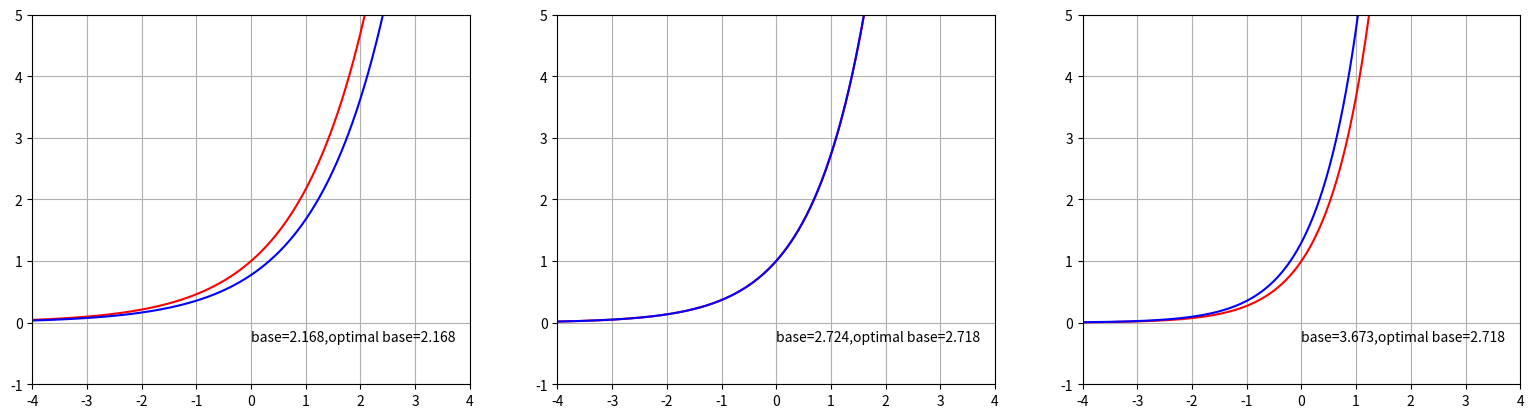

This figure's Python source:
import numpy as np
import matplotlib.pyplot as plt

example=[2.168,2.724,3.673]
xmin=-4.0
xmax=4.0
x=np.arange(xmin,xmax,0.01)
n=0
emin=1.0
o=2.0
plt.figure(figsize=(6.4*len(example),4.8))

for a in [a*0.001 for a in range(2000,4000,1)]:
    da=np.log(a)
    if (da-1)**2<emin:
        emin=(da-1)**2
        o=a
    if n>=len(example):
        continue
    if a==example[n]:
        n+=1
        plt.subplot(1,len(example),n)
        plt.plot(x,a**x,'r')
        plt.plot(x,(a**x)*da,'b')
        plt.xlim(-4,4)
        plt.ylim(-1,5)
        plt.text(0,-0.3,"base=%.3f,optimal base=%.3f" %(a,o))
        plt.grid()

plt.show()
